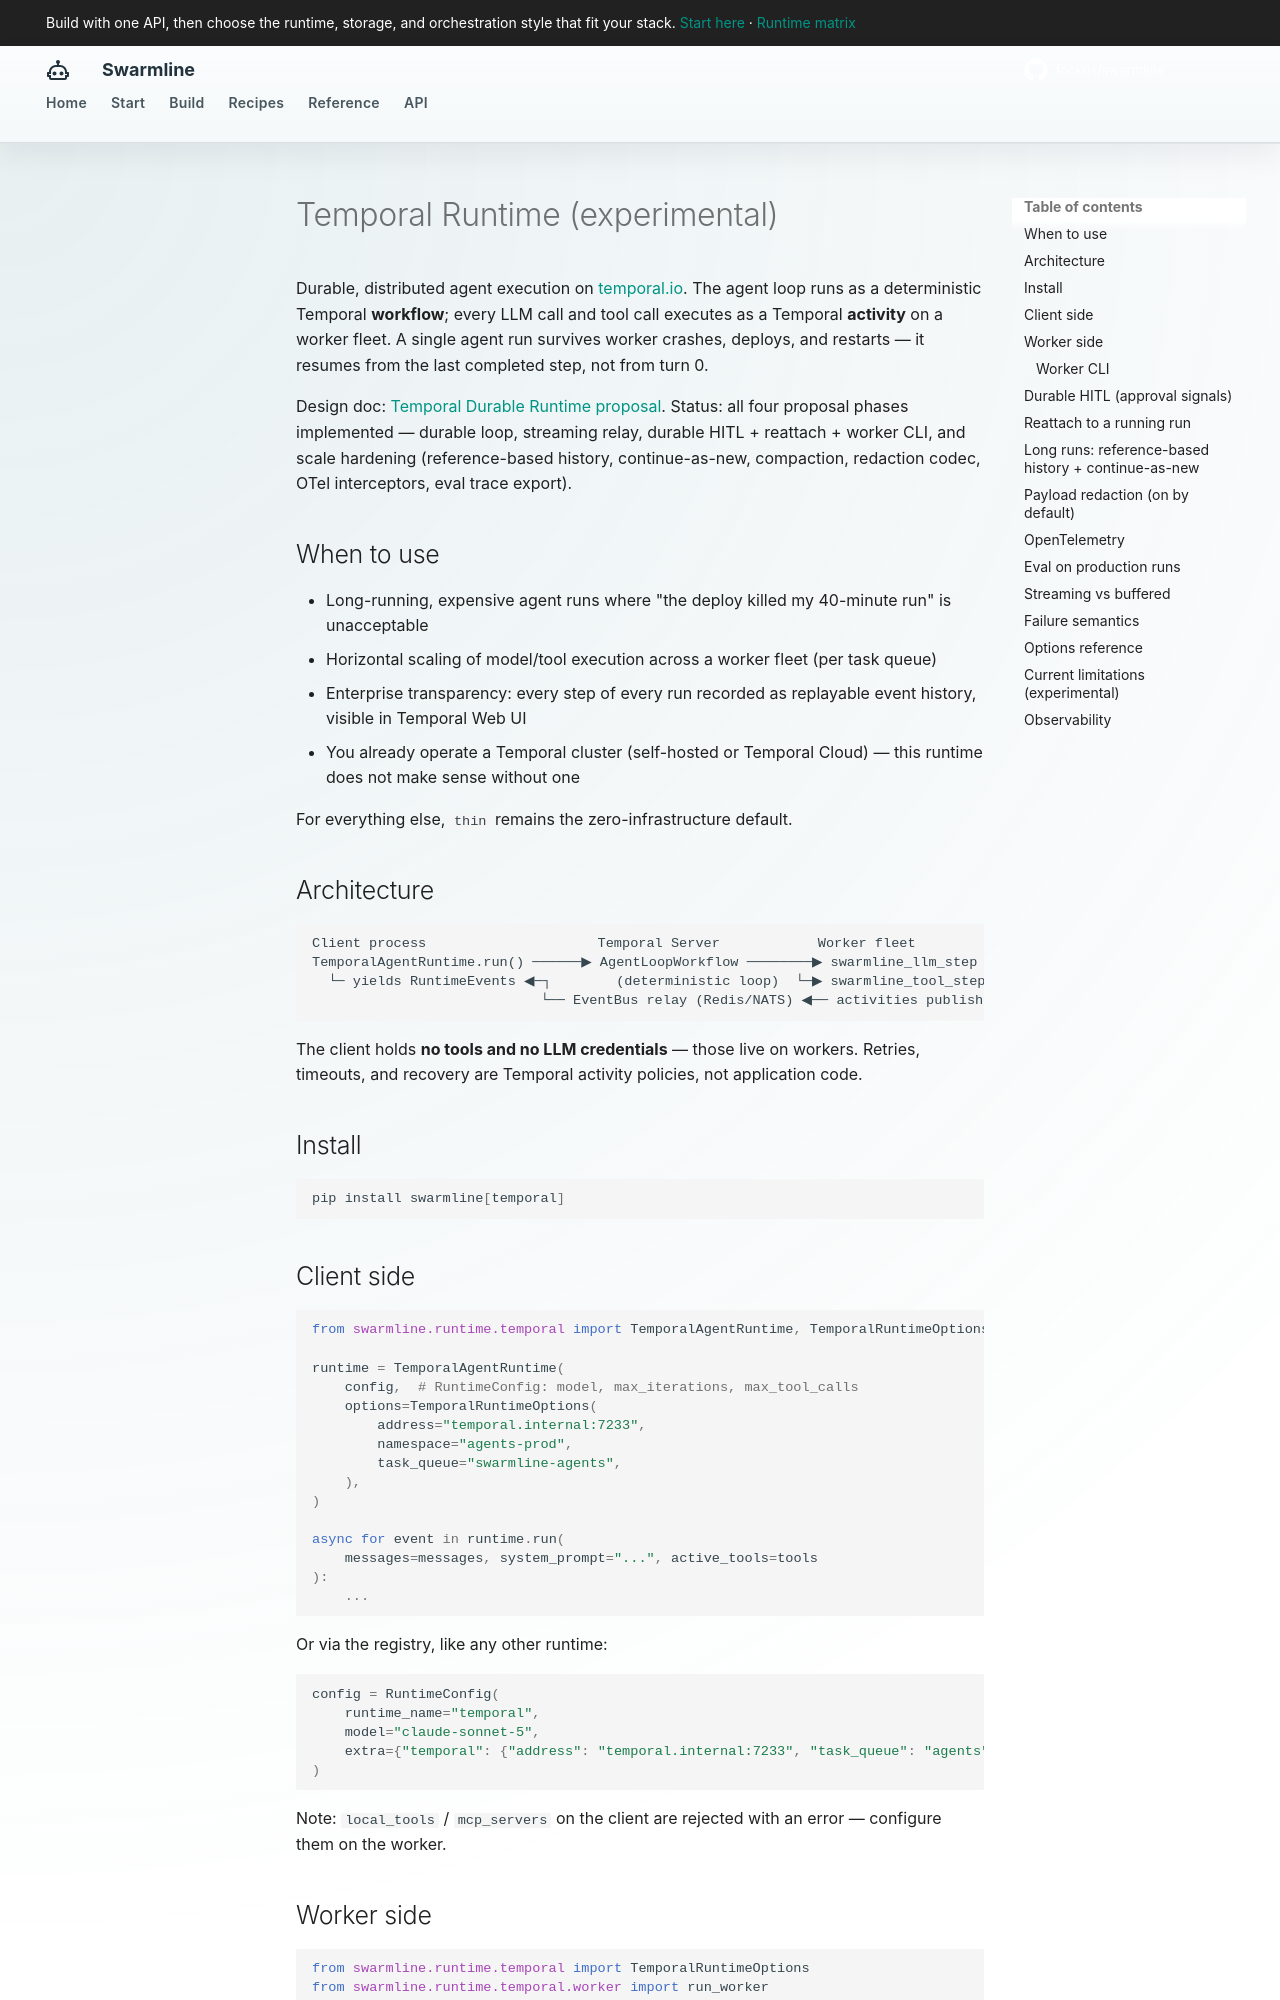

repository: fockus/swarmline · page: runtimes/temporal/index.html · generator: mkdocs

# Temporal Runtime (experimental)

Durable, distributed agent execution on [temporal.io](https://temporal.io). The agent loop runs as a deterministic Temporal **workflow**; every LLM call and tool call executes as a Temporal **activity** on a worker fleet. A single agent run survives worker crashes, deploys, and restarts — it resumes from the last completed step, not from turn 0.

Design doc: [Temporal Durable Runtime proposal](../proposals/temporal-runtime.md). Status: all four proposal phases implemented — durable loop, streaming relay, durable HITL + reattach + worker CLI, and scale hardening (reference-based history, continue-as-new, compaction, redaction codec, OTel interceptors, eval trace export).

## When to use

- Long-running, expensive agent runs where "the deploy killed my 40-minute run" is unacceptable
- Horizontal scaling of model/tool execution across a worker fleet (per task queue)
- Enterprise transparency: every step of every run recorded as replayable event history, visible in Temporal Web UI
- You already operate a Temporal cluster (self-hosted or Temporal Cloud) — this runtime does not make sense without one

For everything else, `thin` remains the zero-infrastructure default.

## Architecture

```text
Client process                     Temporal Server            Worker fleet
TemporalAgentRuntime.run() ──────▶ AgentLoopWorkflow ────────▶ swarmline_llm_step   (LLM IO, retries)
  └─ yields RuntimeEvents ◀─┐        (deterministic loop)  └─▶ swarmline_tool_step  (ToolExecutor)
                            └── EventBus relay (Redis/NATS) ◀── activities publish events
```

The client holds **no tools and no LLM credentials** — those live on workers. Retries, timeouts, and recovery are Temporal activity policies, not application code.

## Install

```bash
pip install swarmline[temporal]
```

## Client side

```python
from swarmline.runtime.temporal import TemporalAgentRuntime, TemporalRuntimeOptions

runtime = TemporalAgentRuntime(
    config,  # RuntimeConfig: model, max_iterations, max_tool_calls
    options=TemporalRuntimeOptions(
        address="temporal.internal:7233",
        namespace="agents-prod",
        task_queue="swarmline-agents",
    ),
)

async for event in runtime.run(
    messages=messages, system_prompt="...", active_tools=tools
):
    ...
```

Or via the registry, like any other runtime:

```python
config = RuntimeConfig(
    runtime_name="temporal",
    model="claude-sonnet-5",
    extra={"temporal": {"address": "temporal.internal:7233", "task_queue": "agents"}},
)
```

Note: `local_tools` / `mcp_servers` on the client are rejected with an error — configure them on the worker.
